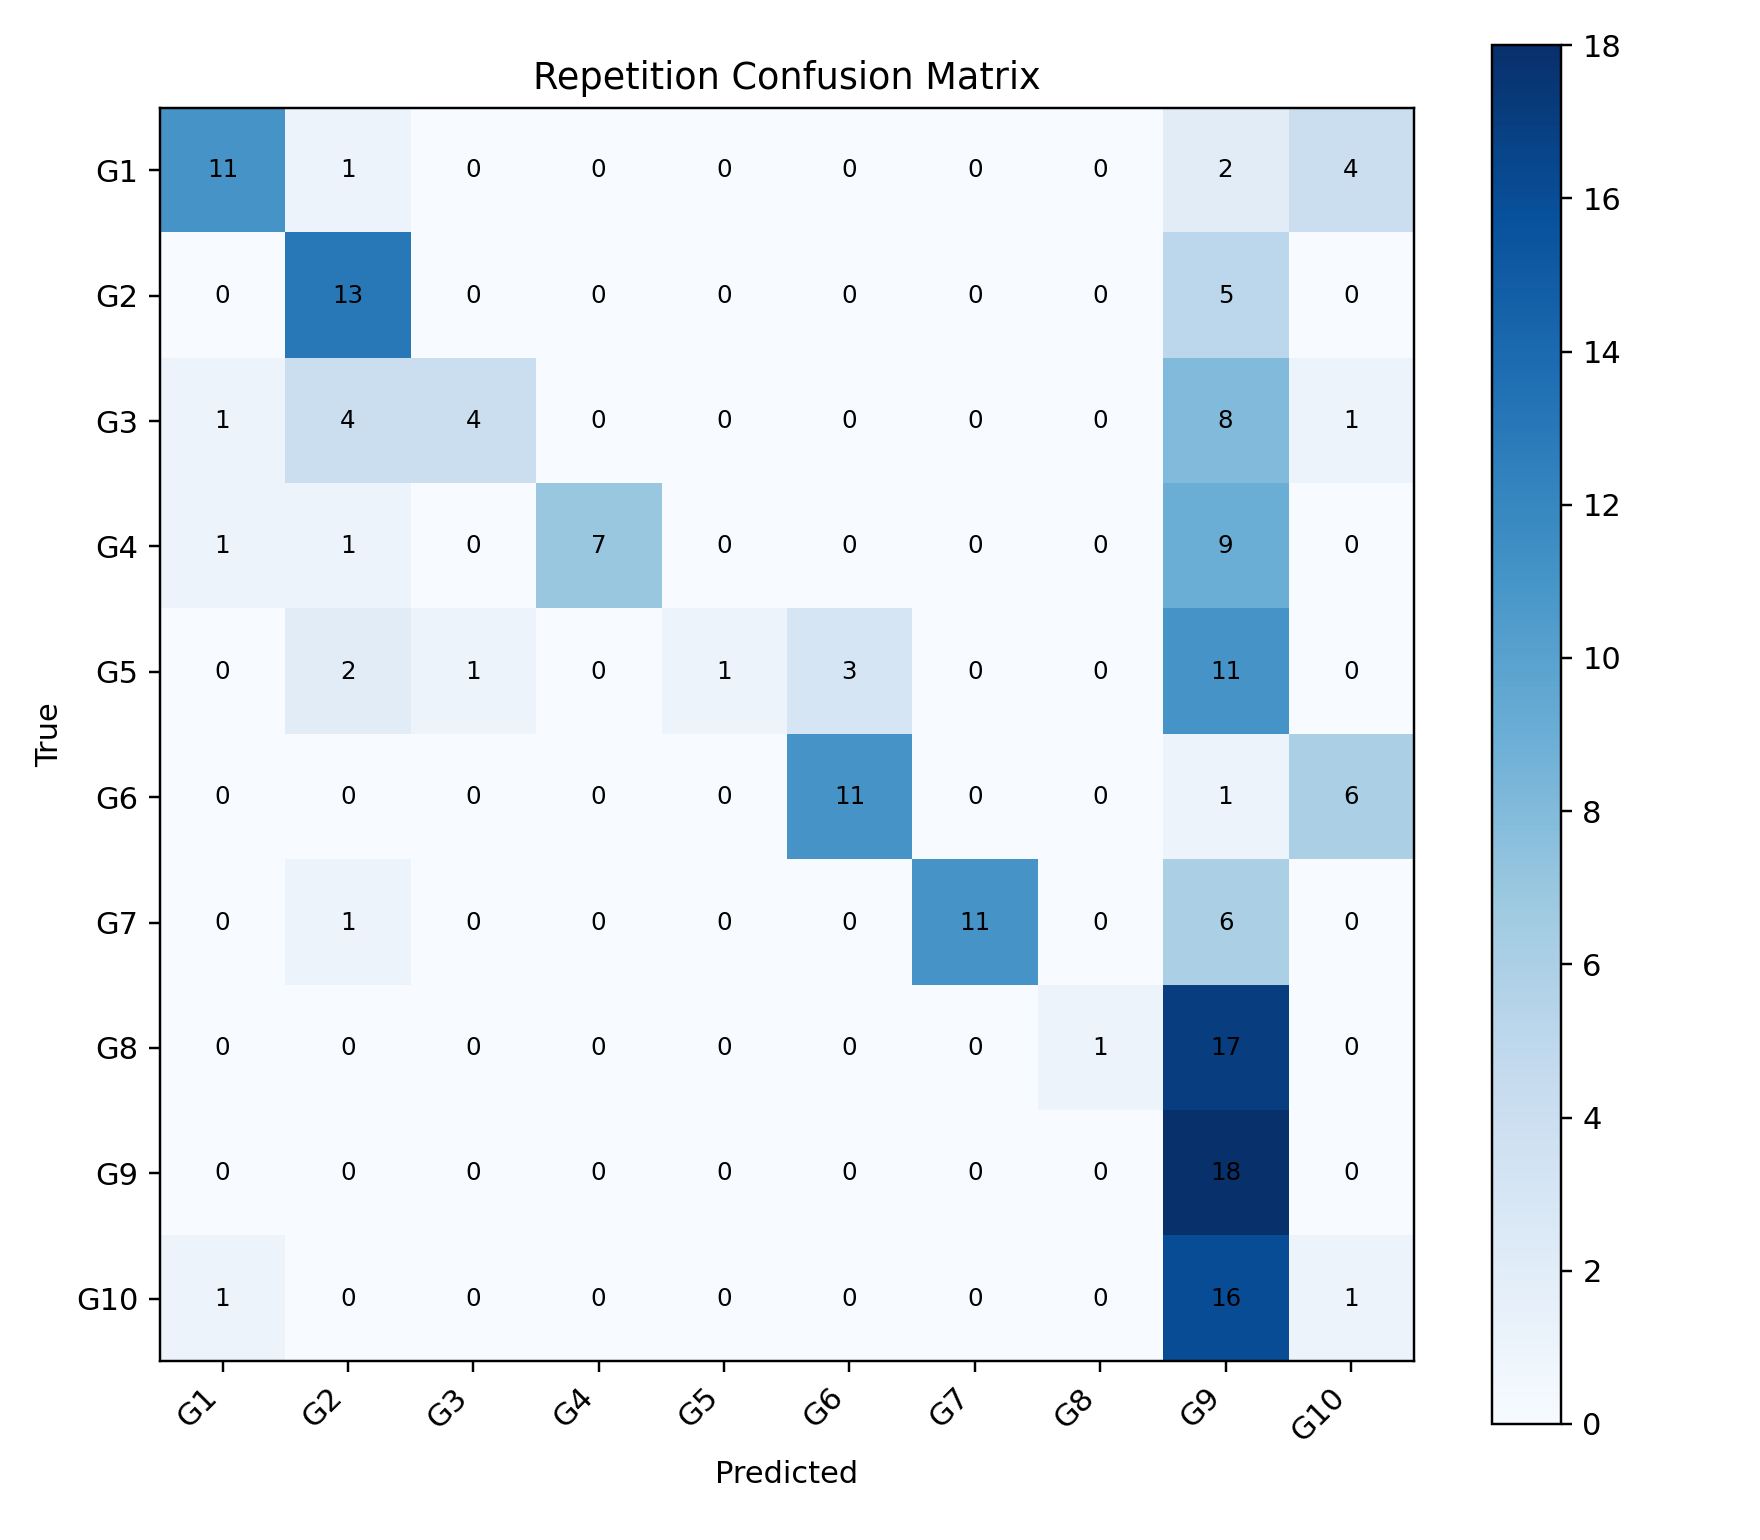

Values plotted in this chart, from the file beside it:
, G1, G2, G3, G4, G5, G6, G7, G8, G9, G10
G1, 11, 1, 0, 0, 0, 0, 0, 0, 2, 4
G2, 0, 13, 0, 0, 0, 0, 0, 0, 5, 0
G3, 1, 4, 4, 0, 0, 0, 0, 0, 8, 1
G4, 1, 1, 0, 7, 0, 0, 0, 0, 9, 0
G5, 0, 2, 1, 0, 1, 3, 0, 0, 11, 0
G6, 0, 0, 0, 0, 0, 11, 0, 0, 1, 6
G7, 0, 1, 0, 0, 0, 0, 11, 0, 6, 0
G8, 0, 0, 0, 0, 0, 0, 0, 1, 17, 0
G9, 0, 0, 0, 0, 0, 0, 0, 0, 18, 0
G10, 1, 0, 0, 0, 0, 0, 0, 0, 16, 1
